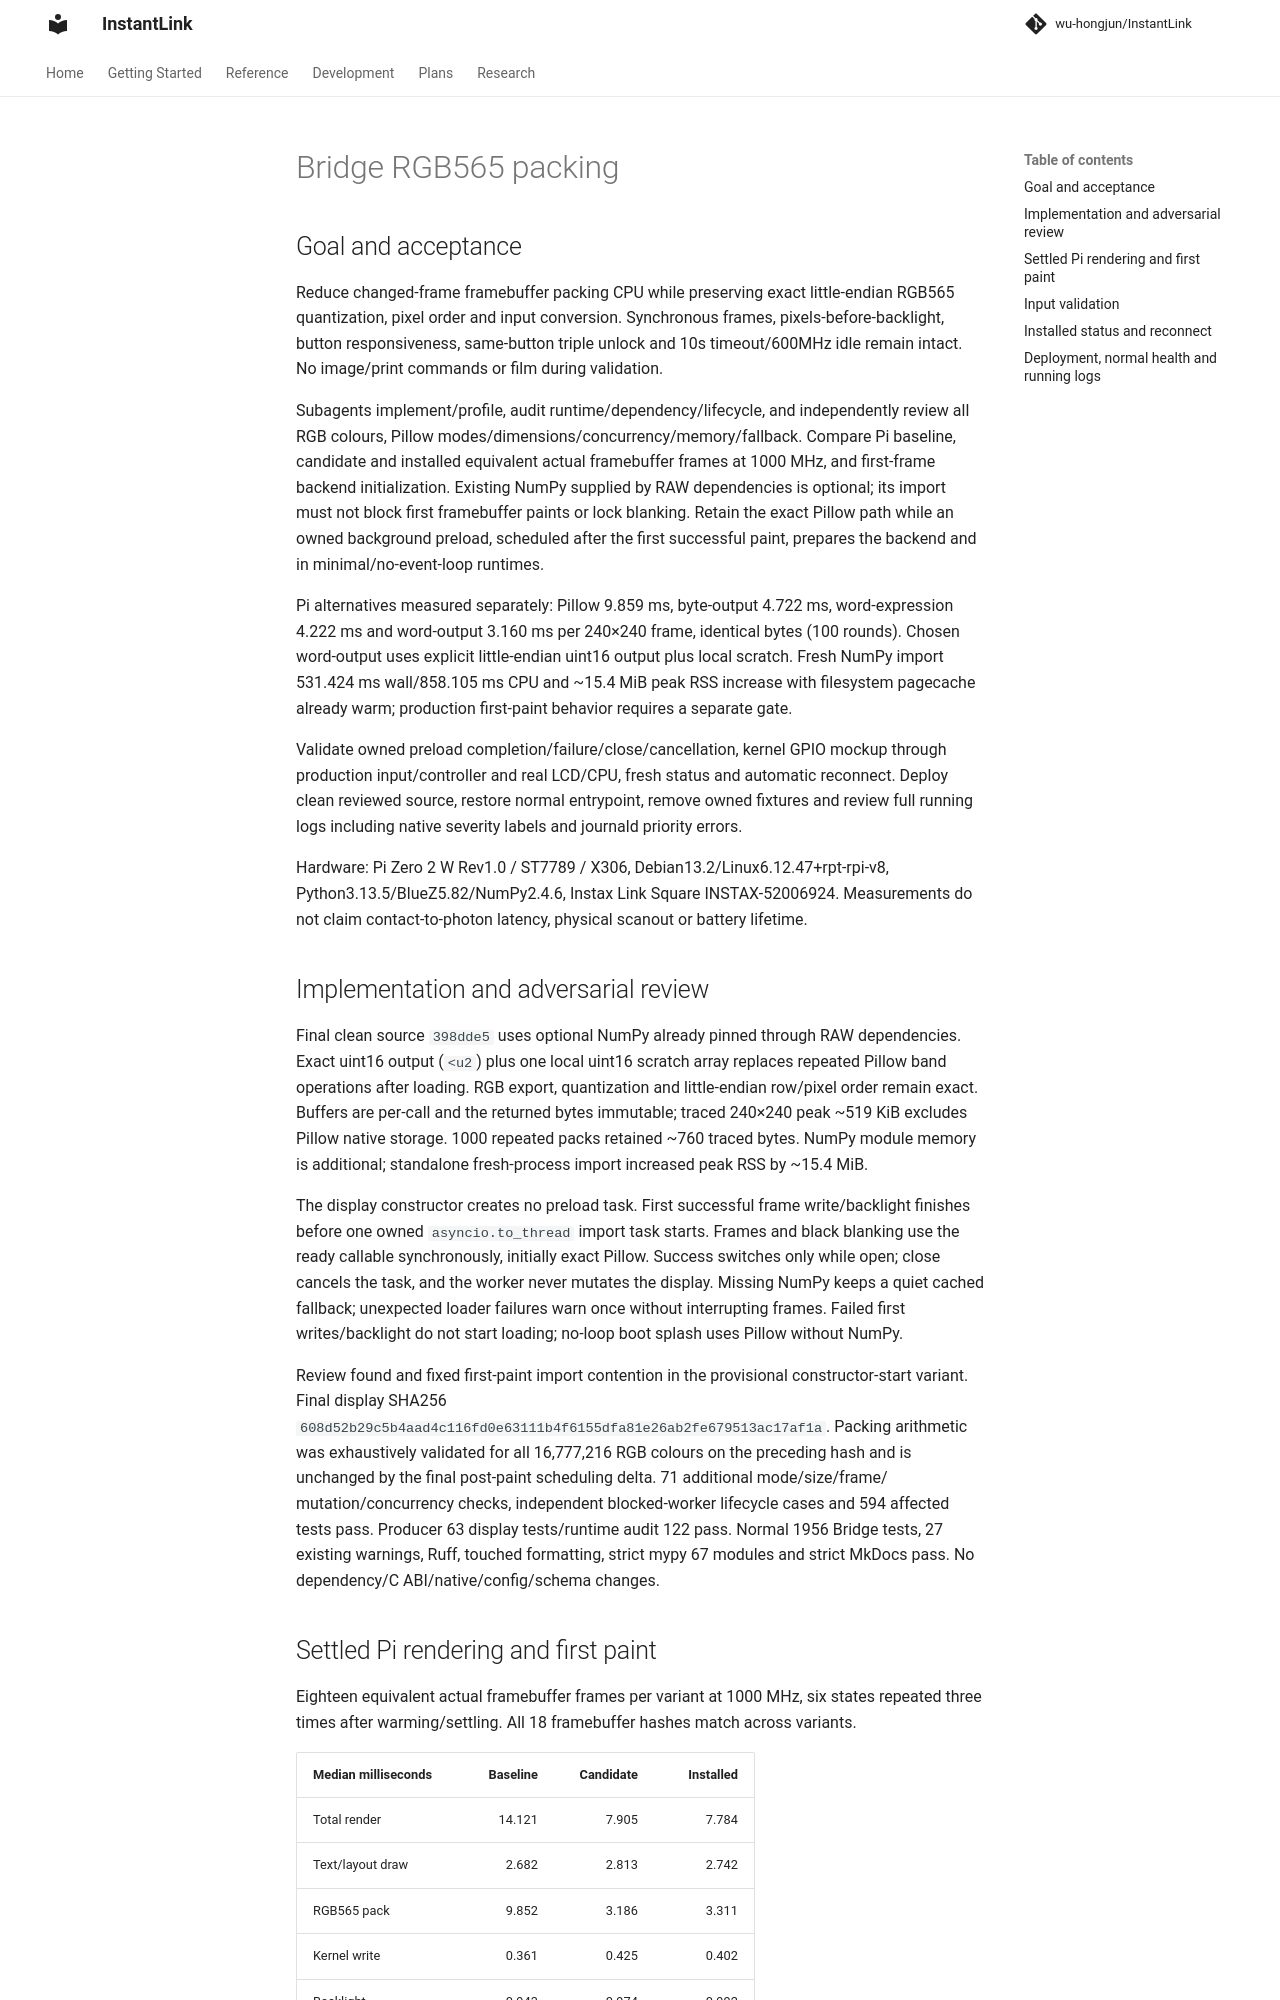

repository: wu-hongjun/InstantLink · page: plans/088-bridge-rgb565-packing/index.html · generator: mkdocs

# Bridge RGB565 packing

## Goal and acceptance

Reduce changed-frame framebuffer packing CPU while preserving exact little-endian RGB565
quantization, pixel order and input conversion. Synchronous frames, pixels-before-backlight,
button responsiveness, same-button triple unlock and 10s timeout/600MHz idle remain intact.
No image/print commands or film during validation.

Subagents implement/profile, audit runtime/dependency/lifecycle, and independently review
all RGB colours, Pillow modes/dimensions/concurrency/memory/fallback. Compare Pi baseline,
candidate and installed equivalent actual framebuffer frames at 1000 MHz, and first-frame
backend initialization. Existing NumPy supplied by RAW dependencies is optional; its import
must not block first framebuffer paints or lock blanking. Retain the exact Pillow path while
an owned background preload, scheduled after the first successful paint, prepares the backend and in minimal/no-event-loop runtimes.

Pi alternatives measured separately: Pillow 9.859 ms, byte-output 4.722 ms, word-expression
4.222 ms and word-output 3.160 ms per 240×240 frame, identical bytes (100 rounds). Chosen
word-output uses explicit little-endian uint16 output plus local scratch. Fresh NumPy import
531.424 ms wall/858.105 ms CPU and ~15.4 MiB peak RSS increase with filesystem pagecache
already warm; production first-paint behavior requires a separate gate.

Validate owned preload completion/failure/close/cancellation, kernel GPIO mockup through
production input/controller and real LCD/CPU, fresh status and automatic reconnect. Deploy
clean reviewed source, restore normal entrypoint, remove owned fixtures and review full
running logs including native severity labels and journald priority errors.

Hardware: Pi Zero 2 W Rev1.0 / ST7789 / X306, Debian13.2/Linux6.12.47+rpt-rpi-v8,
Python3.13.5/BlueZ5.82/NumPy2.4.6, Instax Link Square INSTAX-52006924.
Measurements do not claim contact-to-photon latency, physical scanout or battery lifetime.

## Implementation and adversarial review

Final clean source `398dde5` uses optional NumPy already pinned through RAW dependencies.
Exact uint16 output (`<u2`) plus one local uint16 scratch array replaces repeated Pillow band
operations after loading. RGB export, quantization and little-endian row/pixel order remain
exact. Buffers are per-call and the returned bytes immutable; traced 240×240 peak ~519 KiB
excludes Pillow native storage. 1000 repeated packs retained ~760 traced bytes. NumPy module
memory is additional; standalone fresh-process import increased peak RSS by ~15.4 MiB.

The display constructor creates no preload task. First successful frame write/backlight
finishes before one owned `asyncio.to_thread` import task starts. Frames and black blanking use
the ready callable synchronously, initially exact Pillow. Success switches only while open;
close cancels the task, and the worker never mutates the display. Missing NumPy keeps a quiet
cached fallback; unexpected loader failures warn once without interrupting frames. Failed
first writes/backlight do not start loading; no-loop boot splash uses Pillow without NumPy.

Review found and fixed first-paint import contention in the provisional constructor-start
variant. Final display SHA256 `608d52b29c5b4aad4c116fd0e63111b4f6155dfa81e26ab2fe679513ac17af1a`.
Packing arithmetic was exhaustively validated for all 16,777,216 RGB colours on the preceding
hash and is unchanged by the final post-paint scheduling delta. 71 additional mode/size/frame/
mutation/concurrency checks, independent blocked-worker lifecycle cases and 594 affected tests
pass. Producer 63 display tests/runtime audit 122 pass. Normal 1956 Bridge tests, 27 existing
warnings, Ruff, touched formatting, strict mypy 67 modules and strict MkDocs pass.
No dependency/C ABI/native/config/schema changes.
